Run: headless pygame with SDL's dummy video driver; simulated clock (each Clock.tick advances the game by its frame time, no real sleeping); random seed 0; keys injected as events and as key.get_pressed() state; no mouse input.
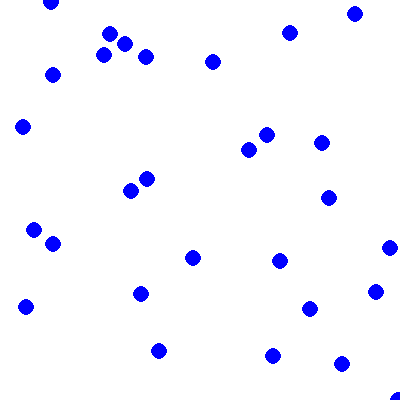
Frame 1 of 4 · flips 1–60 · no input
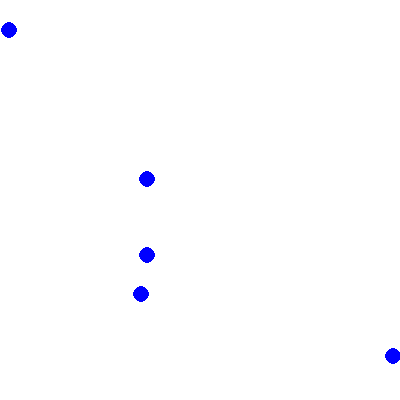
Frame 2 of 4 · flips 61–180 · tapped SPACE, RETURN · held RIGHT (→), D
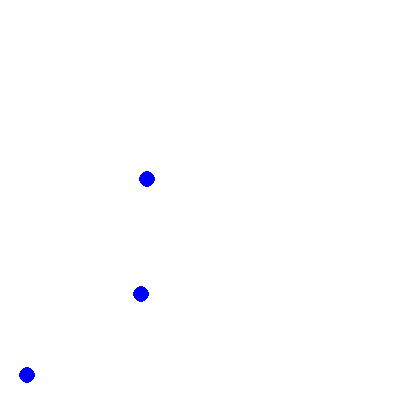
Frame 3 of 4 · flips 181–300 · held DOWN (↓), S
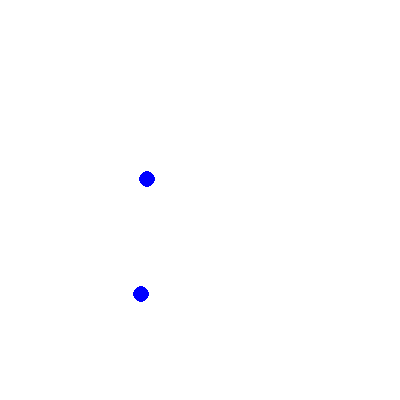
Frame 4 of 4 · flips 301–420 · held LEFT (←), A, UP (↑), W

The pygame program that drew these frames:

import pygame
import random
import math

WHITE = (255, 255, 255)
BLUE =  (  0,   0, 255)
GREEN = (  0, 255,   0)
RED =   (255,   0,   0)

N = 100
RADIUS = 8
MAX_VELOCITY = 5
SCREEN_SIZE = 400
CPU_TICKS = 20

class Simulation(object):
    def __init__(self):
        pygame.init()

        self.screen = pygame.display.set_mode([SCREEN_SIZE, SCREEN_SIZE])
        self.clock = pygame.time.Clock()

        self.coordinates = []
        self.velocities = []

        self.init_disks()

    def run(self):

        while True:
            self.clock.tick(CPU_TICKS)
            self.screen.fill(WHITE)

            for i in self.coordinates:
                pygame.draw.circle(self.screen, BLUE, i, RADIUS)

            pygame.display.flip()
            self.do_tick()

    def do_tick(self):
        dt = 1

        for i in range(len(self.coordinates)):
            self.coordinates[i][0] += dt * self.velocities[i][0]
            self.coordinates[i][1] += dt * self.velocities[i][1]

    def init_disks(self):
        i = 0
        while i < N:
            x = random.randint(RADIUS + 1, SCREEN_SIZE - (RADIUS + 1))
            y = random.randint(RADIUS + 1, SCREEN_SIZE - (RADIUS + 1))

            for j in self.coordinates:
                if math.sqrt((x - j[0])**2 + (y - j[1])**2) <= RADIUS:
                    continue

            vx = random.randint(-MAX_VELOCITY, MAX_VELOCITY)
            vy = random.randint(-MAX_VELOCITY, MAX_VELOCITY)

            self.coordinates.append([x, y])
            self.velocities.append([vx, vy])

            i += 1 
                

if __name__ == "__main__":
    sim = Simulation()
    sim.run()
            
